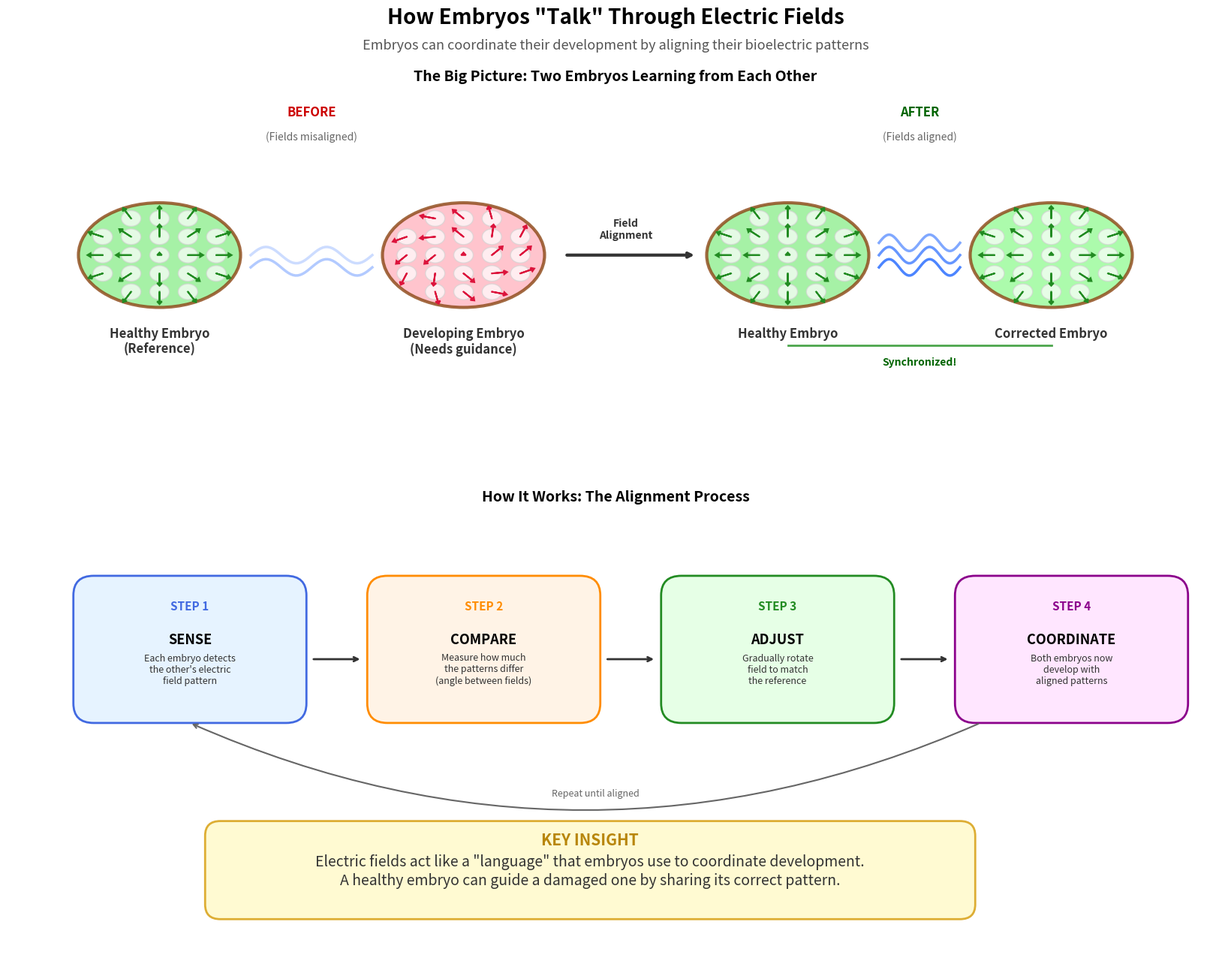

The script that saved this image: (Note: this script raises an exception after producing the figure.)
"""
High-Level Schematic: Embryo Communication via Electric Field Alignment

This script creates an intuitive, accessible visualization showing how
embryos can communicate and coordinate their development through
electric field alignment.

Designed to be understandable by anyone without technical background.
"""

import numpy as np
import matplotlib.pyplot as plt
import matplotlib.patches as mpatches
from matplotlib.patches import FancyBboxPatch, Circle, FancyArrowPatch, Ellipse
from matplotlib.collections import PatchCollection
import matplotlib.patheffects as path_effects


def draw_embryo(ax, center, size, field_pattern='radial', color='#FFB6C1',
                label=None, field_color='#4169E1', alpha=0.8):
    """
    Draw a stylized embryo with electric field arrows.

    Parameters:
    -----------
    ax : matplotlib axis
    center : (x, y) center position
    size : radius of embryo
    field_pattern : 'radial', 'rotated', 'aligned', or 'random'
    color : fill color for embryo body
    label : optional label text
    field_color : color for field arrows
    alpha : transparency
    """
    cx, cy = center

    # Draw embryo body (oval shape)
    embryo = Ellipse(center, width=size*2, height=size*1.6,
                     facecolor=color, edgecolor='#8B4513',
                     linewidth=3, alpha=alpha, zorder=2)
    ax.add_patch(embryo)

    # Draw cell grid inside embryo
    n_cells = 5
    cell_positions = []
    for i in range(n_cells):
        for j in range(n_cells):
            # Position cells in a grid within the embryo
            x = cx + (i - n_cells//2) * size * 0.35
            y = cy + (j - n_cells//2) * size * 0.28
            # Check if inside ellipse
            if ((x - cx)**2 / (size*0.9)**2 + (y - cy)**2 / (size*0.7)**2) < 1:
                cell_positions.append((x, y))
                cell = Circle((x, y), size*0.12, facecolor='white',
                              edgecolor='#D3D3D3', linewidth=1, alpha=0.7, zorder=3)
                ax.add_patch(cell)

    # Draw field arrows based on pattern
    arrow_scale = size * 0.15
    for x, y in cell_positions:
        dx, dy = 0, 0

        if field_pattern == 'radial':
            # Outward from center
            dx = (x - cx)
            dy = (y - cy)
        elif field_pattern == 'rotated':
            # Rotated ~45 degrees from radial
            rx, ry = x - cx, y - cy
            angle = np.radians(45)
            dx = rx * np.cos(angle) - ry * np.sin(angle)
            dy = rx * np.sin(angle) + ry * np.cos(angle)
        elif field_pattern == 'aligned':
            # Same as radial (aligned to reference)
            dx = (x - cx)
            dy = (y - cy)
        elif field_pattern == 'random':
            # Random directions
            angle = np.random.uniform(0, 2*np.pi)
            dx = np.cos(angle)
            dy = np.sin(angle)

        # Normalize and scale
        mag = np.sqrt(dx**2 + dy**2) + 1e-10
        dx, dy = dx/mag * arrow_scale, dy/mag * arrow_scale

        ax.arrow(x, y, dx, dy, head_width=size*0.06, head_length=size*0.04,
                fc=field_color, ec=field_color, linewidth=1.5, zorder=4)

    # Add label
    if label:
        ax.text(cx, cy - size*1.1, label, ha='center', va='top',
               fontsize=12, fontweight='bold', color='#333333')

    return embryo


def draw_communication_waves(ax, start, end, n_waves=3, color='#FFD700', alpha=0.6):
    """Draw wavy lines representing communication/signaling between embryos."""
    sx, sy = start
    ex, ey = end

    for i in range(n_waves):
        offset = (i - n_waves//2) * 0.15
        # Create wavy path
        t = np.linspace(0, 1, 50)
        x = sx + t * (ex - sx)
        y = sy + t * (ey - sy) + offset + 0.1 * np.sin(t * 4 * np.pi)

        ax.plot(x, y, color=color, linewidth=2.5, alpha=alpha - i*0.1, zorder=1)


def create_embryo_communication_schematic():
    """
    Create the main schematic showing embryo communication concept.
    """
    fig = plt.figure(figsize=(18, 14))

    # Main title
    fig.suptitle('How Embryos "Talk" Through Electric Fields',
                fontsize=20, fontweight='bold', y=0.98)
    fig.text(0.5, 0.94,
             'Embryos can coordinate their development by aligning their bioelectric patterns',
             ha='center', fontsize=13, style='italic', color='#555555')

    # =========================================================================
    # PANEL 1: The Concept (Top)
    # =========================================================================
    ax1 = fig.add_axes([0.05, 0.55, 0.9, 0.35])
    ax1.set_xlim(-0.5, 11.5)
    ax1.set_ylim(-1, 3.5)
    ax1.axis('off')
    ax1.set_title('The Big Picture: Two Embryos Learning from Each Other',
                 fontsize=14, fontweight='bold', pad=10)

    # Draw "Before" state (left side)
    ax1.text(2.5, 3.2, 'BEFORE', fontsize=12, fontweight='bold',
            ha='center', color='#CC0000')
    ax1.text(2.5, 2.9, '(Fields misaligned)', fontsize=10,
            ha='center', color='#666666')

    # Embryo A (reference - healthy)
    draw_embryo(ax1, (1, 1.5), 0.8, field_pattern='radial',
               color='#90EE90', label='Healthy Embryo\n(Reference)',
               field_color='#228B22')

    # Embryo B (main - misaligned)
    draw_embryo(ax1, (4, 1.5), 0.8, field_pattern='rotated',
               color='#FFB6C1', label='Developing Embryo\n(Needs guidance)',
               field_color='#DC143C')

    # Communication waves (weak/starting)
    draw_communication_waves(ax1, (1.9, 1.5), (3.1, 1.5), n_waves=2,
                            color='#0051FF', alpha=0.3)

    # Arrow showing time progression
    ax1.annotate('', xy=(6.3, 1.5), xytext=(5.0, 1.5),
                arrowprops=dict(arrowstyle='->', color='#333333', lw=3))
    ax1.text(5.6, 1.7, 'Field\nAlignment', ha='center', fontsize=10,
            fontweight='bold', color='#333333')

    # Draw "After" state (right side)
    ax1.text(8.5, 3.2, 'AFTER', fontsize=12, fontweight='bold',
            ha='center', color='#006400')
    ax1.text(8.5, 2.9, '(Fields aligned)', fontsize=10,
            ha='center', color='#666666')

    # Embryo A (reference - still healthy)
    draw_embryo(ax1, (7.2, 1.5), 0.8, field_pattern='radial',
               color='#90EE90', label='Healthy Embryo',
               field_color='#228B22')

    # Embryo B (main - now aligned)
    draw_embryo(ax1, (9.8, 1.5), 0.8, field_pattern='aligned',
               color='#98FB98', label='Corrected Embryo',
               field_color='#228B22')

    # Strong communication waves
    draw_communication_waves(ax1, (8.1, 1.5), (8.9, 1.5), n_waves=3,
                            color="#0051FF", alpha=0.7)

    # Add "synchronized" indicator
    ax1.plot([7.2, 9.8], [0.4, 0.4], 'g-', linewidth=2, alpha=0.7)
    ax1.text(8.5, 0.15, 'Synchronized!', ha='center', fontsize=10,
            color='#006400', fontweight='bold')

    # =========================================================================
    # PANEL 2: Step-by-step process (Bottom)
    # =========================================================================
    ax2 = fig.add_axes([0.05, 0.08, 0.9, 0.42])
    ax2.set_xlim(-0.5, 11.5)
    ax2.set_ylim(-0.5, 4)
    ax2.axis('off')
    ax2.set_title('How It Works: The Alignment Process',
                 fontsize=14, fontweight='bold', pad=10)

    # Step 1: Sense
    step_y = 2.5
    box1 = FancyBboxPatch((0.2, step_y-0.6), 2.2, 1.4,
                          boxstyle="round,pad=0.05,rounding_size=0.2",
                          facecolor='#E6F3FF', edgecolor='#4169E1', linewidth=2)
    ax2.add_patch(box1)
    ax2.text(1.3, step_y+0.5, 'STEP 1', fontsize=11, fontweight='bold',
            ha='center', color='#4169E1')
    ax2.text(1.3, step_y+0.15, 'SENSE', fontsize=13, fontweight='bold', ha='center')
    ax2.text(1.3, step_y-0.25, 'Each embryo detects\nthe other\'s electric\nfield pattern',
            ha='center', fontsize=9, color='#333333')

    # Arrow 1->2
    ax2.annotate('', xy=(3.0, step_y), xytext=(2.5, step_y),
                arrowprops=dict(arrowstyle='->', color='#333333', lw=2))

    # Step 2: Compare
    box2 = FancyBboxPatch((3.1, step_y-0.6), 2.2, 1.4,
                          boxstyle="round,pad=0.05,rounding_size=0.2",
                          facecolor='#FFF3E6', edgecolor='#FF8C00', linewidth=2)
    ax2.add_patch(box2)
    ax2.text(4.2, step_y+0.5, 'STEP 2', fontsize=11, fontweight='bold',
            ha='center', color='#FF8C00')
    ax2.text(4.2, step_y+0.15, 'COMPARE', fontsize=13, fontweight='bold', ha='center')
    ax2.text(4.2, step_y-0.25, 'Measure how much\nthe patterns differ\n(angle between fields)',
            ha='center', fontsize=9, color='#333333')

    # Arrow 2->3
    ax2.annotate('', xy=(5.9, step_y), xytext=(5.4, step_y),
                arrowprops=dict(arrowstyle='->', color='#333333', lw=2))

    # Step 3: Adjust
    box3 = FancyBboxPatch((6.0, step_y-0.6), 2.2, 1.4,
                          boxstyle="round,pad=0.05,rounding_size=0.2",
                          facecolor='#E6FFE6', edgecolor='#228B22', linewidth=2)
    ax2.add_patch(box3)
    ax2.text(7.1, step_y+0.5, 'STEP 3', fontsize=11, fontweight='bold',
            ha='center', color='#228B22')
    ax2.text(7.1, step_y+0.15, 'ADJUST', fontsize=13, fontweight='bold', ha='center')
    ax2.text(7.1, step_y-0.25, 'Gradually rotate\nfield to match\nthe reference',
            ha='center', fontsize=9, color='#333333')

    # Arrow 3->4
    ax2.annotate('', xy=(8.8, step_y), xytext=(8.3, step_y),
                arrowprops=dict(arrowstyle='->', color='#333333', lw=2))

    # Step 4: Coordinate
    box4 = FancyBboxPatch((8.9, step_y-0.6), 2.2, 1.4,
                          boxstyle="round,pad=0.05,rounding_size=0.2",
                          facecolor='#FFE6FF', edgecolor='#8B008B', linewidth=2)
    ax2.add_patch(box4)
    ax2.text(10.0, step_y+0.5, 'STEP 4', fontsize=11, fontweight='bold',
            ha='center', color='#8B008B')
    ax2.text(10.0, step_y+0.15, 'COORDINATE', fontsize=13, fontweight='bold', ha='center')
    ax2.text(10.0, step_y-0.25, 'Both embryos now\ndevelop with\naligned patterns',
            ha='center', fontsize=9, color='#333333')

    # Add repeat loop arrow
    ax2.annotate('', xy=(9.1, step_y-0.65), xytext=(1.3, step_y-0.65),
                arrowprops=dict(arrowstyle='<-', color='#666666', lw=1.5,
                               connectionstyle='arc3,rad=0.22'))
    ax2.text(5.3, step_y-1.4, 'Repeat until aligned', ha='center',
            fontsize=9, style='italic', color='#666666')

    # =========================================================================
    # Key insight box at bottom
    # =========================================================================
    insight_box = FancyBboxPatch((1.5, -0.1), 7.5, 0.9,
                                 boxstyle="round,pad=0.05,rounding_size=0.15",
                                 facecolor='#FFFACD', edgecolor='#DAA520',
                                 linewidth=2, alpha=0.9)
    ax2.add_patch(insight_box)

    ax2.text(5.25, 0.6, 'KEY INSIGHT', fontsize=15, fontweight='bold',
            ha='center', color='#B8860B')
    ax2.text(5.25, 0.2,
            'Electric fields act like a "language" that embryos use to coordinate development.\n'
            'A healthy embryo can guide a damaged one by sharing its correct pattern.',
            ha='center', fontsize=14, color='#333333')

    return fig


def create_biological_context_figure():
    """
    Create a figure showing the biological context and real-world implications.
    """
    fig = plt.figure(figsize=(16, 12))

    fig.suptitle('Why This Matters: Electric Fields in Development',
                fontsize=18, fontweight='bold', y=0.96)

    # =========================================================================
    # Left panel: What are bioelectric fields?
    # =========================================================================
    ax1 = fig.add_axes([0.05, 0.5, 0.42, 0.4])
    ax1.set_xlim(0, 10)
    ax1.set_ylim(0, 8)
    ax1.axis('off')
    ax1.set_title('What Are Bioelectric Fields?', fontsize=14, fontweight='bold')

    # Draw a cell with ions
    cell_center = (5, 4)
    cell = Circle(cell_center, 2.5, facecolor='#E6F3FF', edgecolor='#4169E1',
                 linewidth=3, zorder=2)
    ax1.add_patch(cell)

    # Inside label
    ax1.text(5, 4.5, 'CELL', ha='center', fontsize=12, fontweight='bold')
    ax1.text(5, 3.5, 'Vmem = -50mV', ha='center', fontsize=10,
            style='italic', color='#4169E1')

    # Ion symbols outside
    ion_positions = [(2, 4), (8, 4), (5, 1.2), (5, 6.8), (2.5, 2), (7.5, 6)]
    for i, (x, y) in enumerate(ion_positions):
        sign = '+' if i % 2 == 0 else '-'
        color = '#DC143C' if sign == '+' else '#4169E1'
        ax1.text(x, y, sign, fontsize=16, fontweight='bold', ha='center',
                color=color, zorder=3)

    # Explanation text
    ax1.text(5, -0.5,
            'Every cell maintains a voltage difference\n'
            'across its membrane (like a tiny battery)',
            ha='center', fontsize=10, color='#333333')

    # =========================================================================
    # Right panel: How fields guide development
    # =========================================================================
    ax2 = fig.add_axes([0.53, 0.5, 0.42, 0.4])
    ax2.set_xlim(0, 10)
    ax2.set_ylim(0, 8)
    ax2.axis('off')
    ax2.set_title('How Fields Guide Development', fontsize=14, fontweight='bold')

    # Draw tissue with voltage pattern
    n = 5
    for i in range(n):
        for j in range(n):
            x = 2 + i * 1.2
            y = 2 + j * 1.0
            # Voltage varies with position (center depolarized)
            dist = np.sqrt((i - n//2)**2 + (j - n//2)**2)
            voltage = -50 + 30 * np.exp(-dist/1.5)

            # Color by voltage
            if voltage > -30:
                color = '#FFB6C1'  # Depolarized (pink)
            elif voltage > -45:
                color = '#FFFACD'  # Intermediate (yellow)
            else:
                color = '#90EE90'  # Polarized (green)

            cell = Circle((x, y), 0.4, facecolor=color, edgecolor='#333333',
                         linewidth=1, zorder=2)
            ax2.add_patch(cell)

    # Legend
    ax2.text(8.5, 6, 'Voltage Pattern', fontsize=10, fontweight='bold')
    colors = ['#90EE90', '#FFFACD', '#FFB6C1']
    labels = ['Polarized\n(-50mV)', 'Transition\n(-40mV)', 'Depolarized\n(-20mV)']
    for i, (c, l) in enumerate(zip(colors, labels)):
        y = 5 - i * 1.2
        patch = Circle((8.2, y), 0.25, facecolor=c, edgecolor='#333333')
        ax2.add_patch(patch)
        ax2.text(9, y, l, fontsize=8, va='center')

    ax2.text(5, -0.5,
            'Voltage patterns across tissues act as\n'
            '"blueprints" that tell cells where to go',
            ha='center', fontsize=10, color='#333333')

    # =========================================================================
    # Bottom panel: Real-world applications
    # =========================================================================
    ax3 = fig.add_axes([0.1, 0.08, 0.8, 0.35])
    ax3.set_xlim(0, 10)
    ax3.set_ylim(0, 4)
    ax3.axis('off')
    ax3.set_title('Potential Applications', fontsize=14, fontweight='bold', pad=10)

    # Application boxes
    apps = [
        ('Regeneration', '#E6F3FF', '#4169E1',
         'Help damaged tissues\nregenerate by restoring\ncorrect electric patterns'),
        ('Birth Defects', '#FFE6E6', '#DC143C',
         'Prevent developmental\ndefects by guiding\nembryos to correct patterns'),
        ('Cancer', '#E6FFE6', '#228B22',
         'Normalize tumor cells\nby exposing them to\nhealthy electric fields'),
        ('Tissue Engineering', '#FFF3E6', '#FF8C00',
         'Grow complex organs\nby using electric fields\nas organizing signals')
    ]

    for i, (title, bg, edge, desc) in enumerate(apps):
        x = 0.5 + i * 2.4
        box = FancyBboxPatch((x, 0.8), 2.0, 2.8,
                            boxstyle="round,pad=0.05,rounding_size=0.15",
                            facecolor=bg, edgecolor=edge, linewidth=2)
        ax3.add_patch(box)
        ax3.text(x + 1, 3.2, title, ha='center', fontsize=11,
                fontweight='bold', color=edge)
        ax3.text(x + 1, 2.1, desc, ha='center', fontsize=9,
                color='#333333', linespacing=1.3)

    return fig


def main():
    """Generate all visualization figures."""
    print("Generating Embryo Communication Schematic...")

    # Figure 1: Main communication concept
    fig1 = create_embryo_communication_schematic()
    fig1.savefig('./data/embryo_communication_schematic.png', dpi=150,
                bbox_inches='tight', facecolor='white', edgecolor='none')
    print("Saved: ./data/embryo_communication_schematic.png")

    # Figure 2: Biological context
    fig2 = create_biological_context_figure()
    fig2.savefig('./data/embryo_bioelectric_context.png', dpi=150,
                bbox_inches='tight', facecolor='white', edgecolor='none')
    print("Saved: ./data/embryo_bioelectric_context.png")

    plt.show()
    print("\nDone!")


if __name__ == '__main__':
    main()
